Run: headless pygame with SDL's dummy video driver; simulated clock (each Clock.tick advances the game by its frame time, no real sleeping); random seed 0; keys injected as events and as key.get_pressed() state; mouse plan: one left click at the window centre at the start of phase 2, then a move to the lower-right quarter at the start of phase 3.
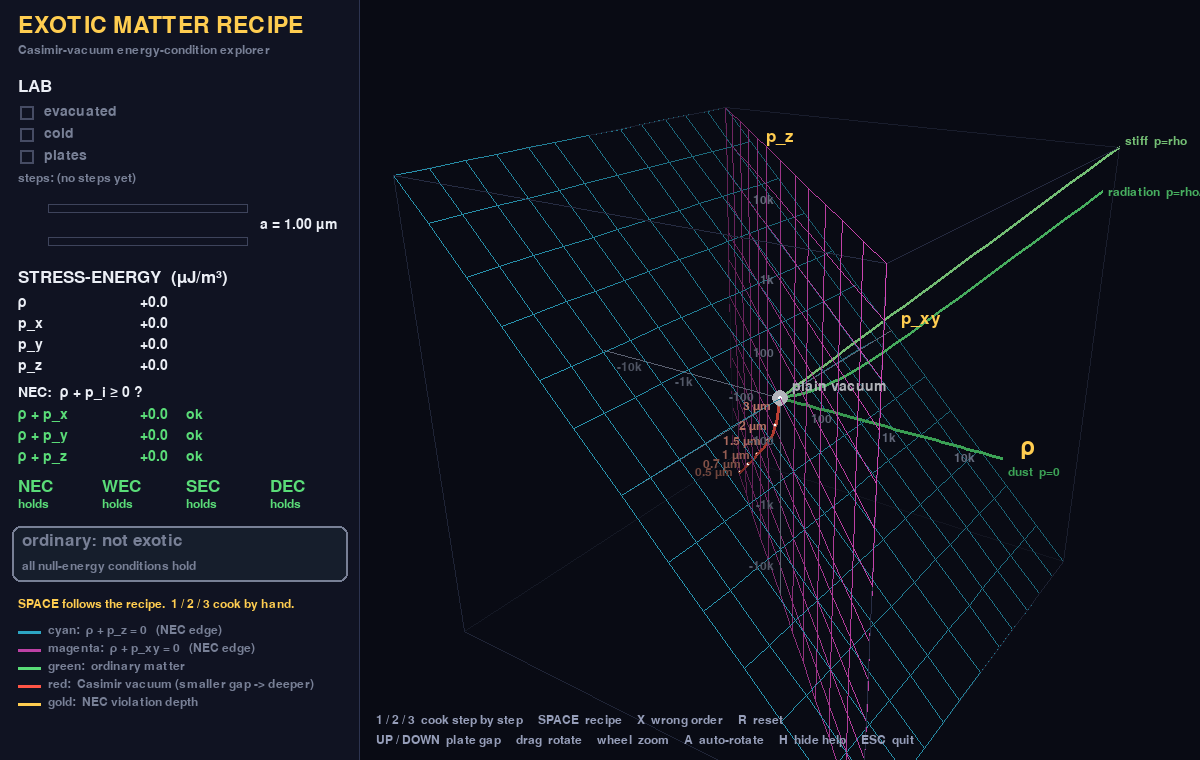
Frame 1 of 4 · flips 1–60 · no input
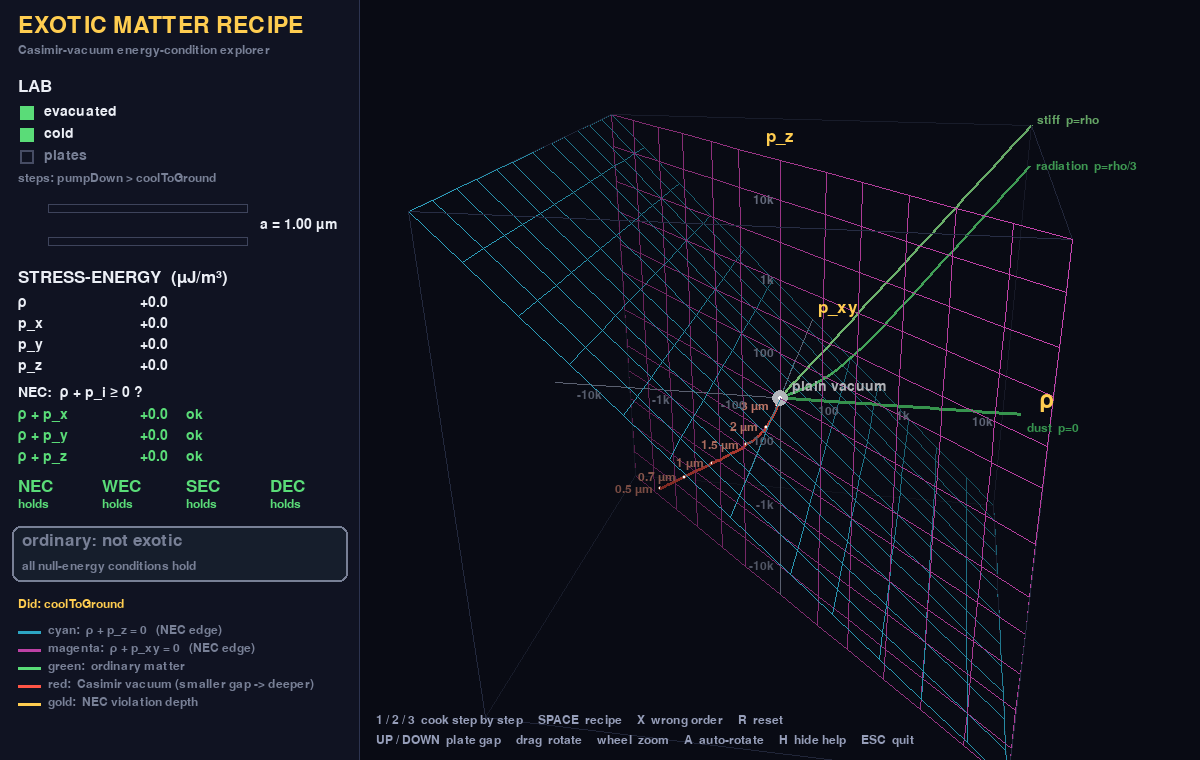
Frame 2 of 4 · flips 61–180 · clicked the window centre · tapped SPACE, RETURN · held RIGHT (→), D
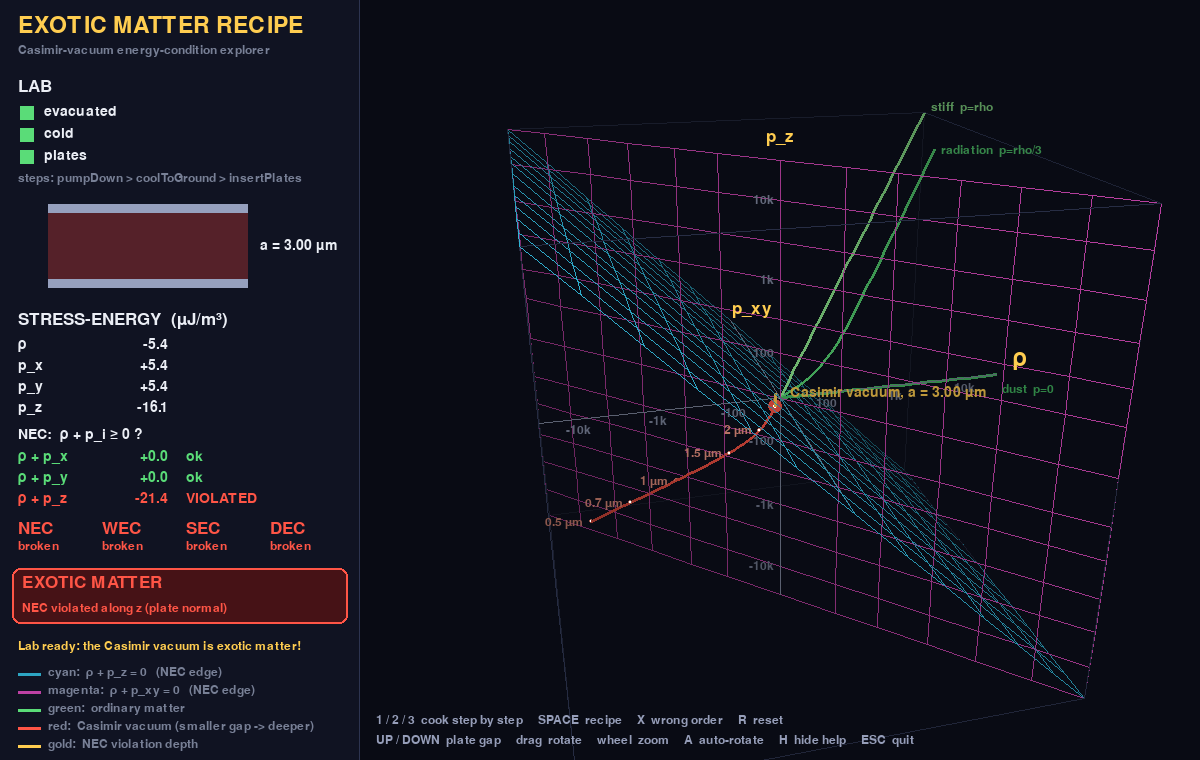
Frame 3 of 4 · flips 181–300 · moved the mouse to the lower-right quarter · held DOWN (↓), S
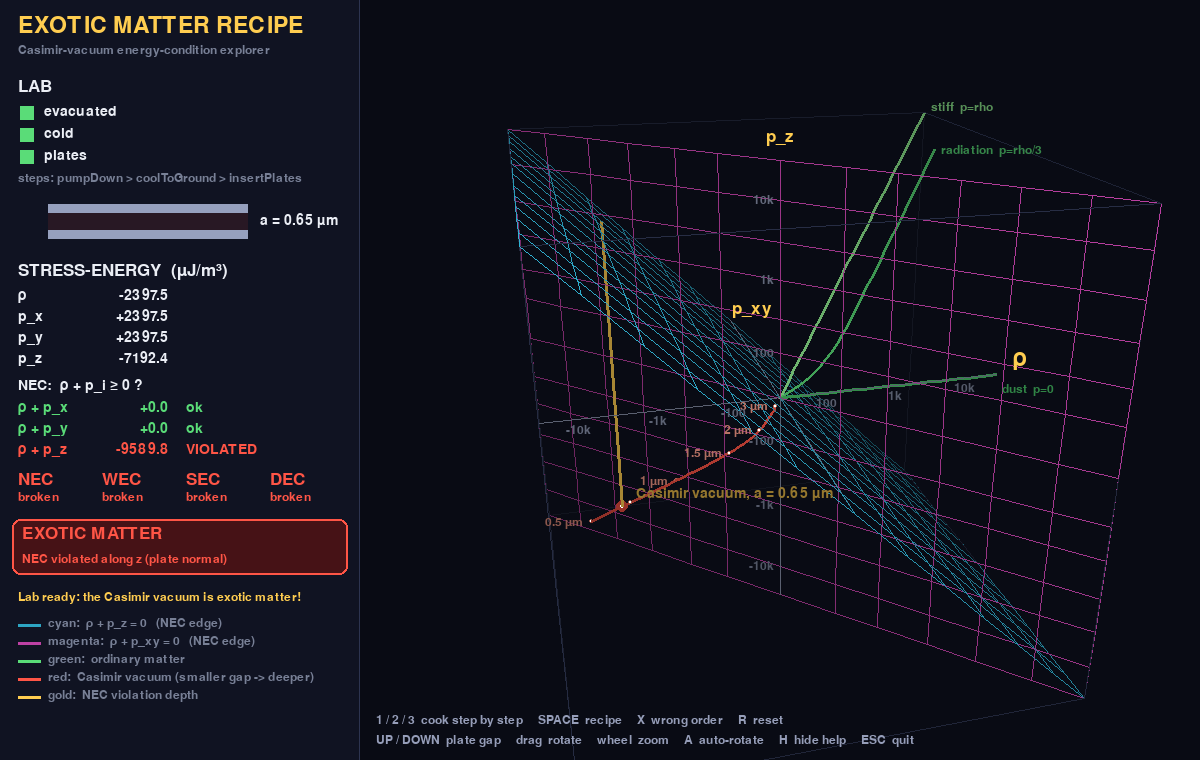
Frame 4 of 4 · flips 301–420 · held LEFT (←), A, UP (↑), W

The pygame program that drew these frames:

#!/usr/bin/env python3
"""
Exotic-matter recipe -- 3D energy-condition explorer (pygame)

A Python/pygame port of ExoticMatterRecipe.lean.  Same recipe, same maths, but you
can *see* it.

The 3D graph lives in "stress-energy space":

    x axis : rho    (energy density)
    y axis : p_xy   (pressure in the x and y directions)
    z axis : p_z    (pressure along the plate normal)

all in micro-joules per cubic metre, drawn on a symmetric-log scale so that ordinary
matter and the Casimir vacuum fit on the same graph.

  * cyan  surface : rho + p_z  = 0   (NEC edge, z direction)
  * magenta surface: rho + p_xy = 0  (NEC edge, x/y directions)
  * green rays    : ordinary matter (dust, radiation, stiff) -- never exotic
  * red ray       : the Casimir vacuum as the plate gap shrinks.  It sits ON the
                    magenta surface but dives BELOW the cyan one: rho + p_z < 0.
                    That is a null-energy-condition violation = exotic matter.

Cook it yourself -- the steps behave exactly like `Step.run` in the Lean file:
    pumpDown      : evacuated := true
    coolToGround  : cold      := evacuated
    insertPlates  : plates    := evacuated && cold
Only a lab that is evacuated AND cold AND has plates serves up the Casimir tensor;
anything else serves plain vacuum.

Controls
    1 / 2 / 3     pumpDown / coolToGround / insertPlates
    SPACE         run the recipe automatically
    X             run the WRONG order (plates first) -> plain vacuum
    R             reset the lab
    UP / DOWN     change the plate gap (0.5 - 3.0 um)
    mouse drag    rotate        mouse wheel   zoom
    A             toggle auto-rotate      H   toggle help      ESC   quit

Requires:  pip install pygame
Run:       python exotic_matter_3d.py
"""
from __future__ import annotations

import argparse
import math
import os
from dataclasses import dataclass

import pygame

# ---------------------------------------------------------------------------
# 1. Physics -- a mirror of the Lean file
# ---------------------------------------------------------------------------
HBAR = 1.054571817e-34       # J s
LIGHT_C = 299792458.0        # m/s
UJ = 1.0e6                   # J/m^3 -> uJ/m^3

Tensor = tuple               # (rho, px, py, pz)
PLAIN_VACUUM: Tensor = (0.0, 0.0, 0.0, 0.0)


def casimir_rho(gap_m: float) -> float:
    """rho = -pi^2 hbar c / (720 a^4)   (J/m^3)"""
    return -(math.pi ** 2 * HBAR * LIGHT_C) / (720.0 * gap_m ** 4)


def casimir_tensor(gap_m: float) -> Tensor:
    """T = rho * diag(1, -1, -1, 3): traceless, z perpendicular to the plates."""
    r = casimir_rho(gap_m)
    return (r, -r, -r, 3.0 * r)


def nec(t: Tensor) -> bool:
    rho, px, py, pz = t
    return rho + px >= 0 and rho + py >= 0 and rho + pz >= 0


def wec(t: Tensor) -> bool:
    return t[0] >= 0 and nec(t)


def sec(t: Tensor) -> bool:
    return nec(t) and sum(t) >= 0


def dec(t: Tensor) -> bool:
    rho, px, py, pz = t
    return abs(px) <= rho and abs(py) <= rho and abs(pz) <= rho


def exotic(t: Tensor) -> bool:
    """Exotic matter = violates the null energy condition."""
    return not nec(t)


@dataclass
class Kitchen:
    evacuated: bool = False
    cold: bool = False
    plates: bool = False

    def run(self, step: str) -> None:
        if step == "pumpDown":
            self.evacuated = True
        elif step == "coolToGround":
            self.cold = self.evacuated
        elif step == "insertPlates":
            self.plates = self.evacuated and self.cold

    @property
    def ready(self) -> bool:
        return self.evacuated and self.cold and self.plates


def serve(k: Kitchen, gap_m: float) -> Tensor:
    return casimir_tensor(gap_m) if k.ready else PLAIN_VACUUM


RECIPE = ["pumpDown", "coolToGround", "insertPlates"]
WRONG_ORDER = ["insertPlates", "pumpDown", "coolToGround"]

# ---------------------------------------------------------------------------
# 2. Scene mapping: symmetric-log axes so everything fits in [-1, 1]
# ---------------------------------------------------------------------------
V_MAX = 30000.0              # axis half-range in uJ/m^3
LOG_S = 50.0                 # linear region around zero
_NORM = math.asinh(V_MAX / LOG_S)


def sym(v: float) -> float:
    return math.asinh(v / LOG_S) / _NORM


def scene(rho: float, pxy: float, pz: float) -> tuple:
    return (sym(rho), sym(pxy), sym(pz))


MESH_VALUES = sorted({0.0} | {s * v for s in (-1, 1)
                              for v in (100, 300, 1000, 3000, 10000, 30000)})

BG = (9, 11, 20)
PANEL_BG = (16, 19, 34)
WHITE = (235, 238, 245)
GREY = (120, 128, 150)
CYAN = (45, 165, 195)
MAGENTA = (190, 65, 165)
GREEN = (90, 220, 120)
RED = (255, 85, 70)
GOLD = (255, 205, 80)


def shade(color, depth, dist):
    t = (depth - (dist - 1.8)) / 3.6
    f = max(0.30, min(1.15, 1.15 - 0.80 * t))
    return tuple(min(255, int(c * f)) for c in color)


# ---------------------------------------------------------------------------
# 3. A tiny software 3D camera
# ---------------------------------------------------------------------------
class Camera:
    def __init__(self):
        self.yaw = -0.80
        self.pitch = 0.42
        self.dist = 4.3

    def project(self, p, cx, cy, scale):
        x, y, z = p
        cyw, syw = math.cos(self.yaw), math.sin(self.yaw)
        x1 = cyw * x - syw * y
        y1 = syw * x + cyw * y
        cp, sp = math.cos(self.pitch), math.sin(self.pitch)
        y2 = cp * y1 - sp * z
        z2 = sp * y1 + cp * z
        depth = y2 + self.dist
        k = scale * self.dist / depth
        return cx + x1 * k, cy - z2 * k, depth


# ---------------------------------------------------------------------------
# 4. The app
# ---------------------------------------------------------------------------
class App:
    PANEL_W = 360

    def __init__(self, size=(1200, 760)):
        pygame.init()
        self.W, self.H = size
        self.screen = pygame.display.set_mode(size)
        pygame.display.set_caption("Exotic matter recipe - 3D energy-condition explorer")
        self.fonts = {s: pygame.font.Font(None, s) for s in (18, 21, 25, 34)}
        self._text_cache = {}
        self.cam = Camera()
        self.auto_rotate = True
        self.dragging = False
        self.show_help = True
        self.reset()
        self._build_static()

    # -- state ---------------------------------------------------------
    def reset(self):
        self.kitchen = Kitchen()
        self.history = []
        self.queue = []
        self.queue_timer = 0.0
        self.gap = 1.0e-6
        self.blend = 0.0
        self.t = 0.0
        self.msg = "SPACE follows the recipe.  1 / 2 / 3 cook by hand."

    def do_step(self, name):
        self.kitchen.run(name)
        self.history.append(name)
        if name == "insertPlates" and not self.kitchen.plates:
            self.msg = "Plates need vacuum AND cold first: plain vacuum only."
        elif self.kitchen.ready:
            self.msg = "Lab ready: the Casimir vacuum is exotic matter!"
        else:
            self.msg = f"Did: {name}"

    def start(self, steps):
        self.reset()
        self.queue = list(steps)
        self.queue_timer = 0.6

    def update(self, dt):
        self.t += dt
        if self.queue:
            self.queue_timer -= dt
            if self.queue_timer <= 0:
                self.do_step(self.queue.pop(0))
                self.queue_timer = 0.9
        target = 1.0 if self.kitchen.ready else 0.0
        self.blend += (target - self.blend) * min(1.0, dt * 3.5)
        if self.auto_rotate and not self.dragging:
            self.cam.yaw += dt * 0.22

    # -- static geometry (built once, in scene coordinates) ------------
    def _build_static(self):
        v = MESH_VALUES
        self.mesh_a = self._mesh([[scene(r, p, -r) for p in v] for r in v])   # p_z  = -rho
        self.mesh_b = self._mesh([[scene(r, -r, z) for z in v] for r in v])   # p_xy = -rho
        corners = [(sx, sy, sz) for sx in (-1, 1) for sy in (-1, 1) for sz in (-1, 1)]
        self.box = [(a, b) for a in corners for b in corners
                    if a < b and sum(i != j for i, j in zip(a, b)) == 1]
        pos = [0.0] + [30000.0 * (0.78 ** n) for n in range(30, -1, -1)]
        self.rays = []
        for w, name, col in ((0.0, "dust  p=0", (70, 190, 100)),
                             (1 / 3, "radiation  p=rho/3", GREEN),
                             (1.0, "stiff  p=rho", (150, 245, 150))):
            pts = [scene(r, w * r, w * r) for r in sorted(pos)]
            self.rays.append((pts, name, col, scene(V_MAX, w * V_MAX, w * V_MAX)))
        gaps = [3.0e-6 * (0.5e-6 / 3.0e-6) ** (i / 44) for i in range(45)]
        self.casimir_curve = [scene(*[x * UJ for x in (casimir_tensor(a)[0],
                                                       casimir_tensor(a)[1],
                                                       casimir_tensor(a)[3])]) for a in gaps]
        self.gap_ticks = [(a, scene(casimir_tensor(a * 1e-6)[0] * UJ,
                                    casimir_tensor(a * 1e-6)[1] * UJ,
                                    casimir_tensor(a * 1e-6)[3] * UJ))
                          for a in (0.5, 0.7, 1.0, 1.5, 2.0, 3.0)]
        self.axis_ticks = [(vv, lab) for vv, lab in ((100, "100"), (1000, "1k"), (10000, "10k"))]

    @staticmethod
    def _mesh(grid):
        segs = []
        n = len(grid)
        for i in range(n):
            for j in range(n):
                if j + 1 < n:
                    segs.append((grid[i][j], grid[i][j + 1]))
                if i + 1 < n:
                    segs.append((grid[i][j], grid[i + 1][j]))
        return segs

    # -- text helper -----------------------------------------------------
    def text(self, s, pos, color=WHITE, size=21, anchor="topleft"):
        key = (s, color, size)
        surf = self._text_cache.get(key)
        if surf is None:
            surf = self.fonts[size].render(s, True, color)
            if len(self._text_cache) > 600:
                self._text_cache.clear()
            self._text_cache[key] = surf
        rect = surf.get_rect(**{anchor: pos})
        self.screen.blit(surf, rect)
        return rect

    # -- drawing -----------------------------------------------------------
    def draw(self):
        scr = self.screen
        scr.fill(BG)
        vw = self.W - self.PANEL_W
        view = pygame.Rect(self.PANEL_W, 0, vw, self.H)
        cx, cy = view.centerx, view.centery + 18
        scale = 0.31 * min(vw, self.H)
        cam = self.cam
        P = lambda p: cam.project(p, cx, cy, scale)

        scr.set_clip(view)
        prims, labels = [], []

        def line(a, b, col, w=1, bias=0.0):
            x0, y0, d0 = P(a)
            x1, y1, d1 = P(b)
            prims.append(((d0 + d1) / 2 + bias, 0, (x0, y0, x1, y1, col, w)))

        def dot(p, col, r, bias=0.0):
            x, y, d = P(p)
            prims.append((d + bias, 1, (x, y, col, max(2, int(r * cam.dist / d)))))

        def label(p, s, col=WHITE, size=18, anchor="midleft", dx=6, dy=0, flat=False):
            x, y, d = P(p)
            labels.append((d, s, (x + dx, y + dy), col if flat else shade(col, d, cam.dist),
                           size, anchor))

        # bounding box + axes
        for a, b in self.box:
            line(a, b, (38, 44, 66))
        line((-1, 0, 0), (1, 0, 0), GREY, 1)
        line((0, -1, 0), (0, 1, 0), GREY, 1)
        line((0, 0, -1), (0, 0, 1), GREY, 1)
        label((1.06, 0, 0), "ρ", GOLD, 34, "midleft", 4, -16, flat=True)
        label((0, 1.06, 0), "p_xy", GOLD, 25, "midleft", 4, -8, flat=True)
        label((0, 0, 1.04), "p_z", GOLD, 25, "midbottom", 0, -4, flat=True)
        for vv, lab in self.axis_ticks:
            for sgn in (-1, 1):
                label((sym(sgn * vv), 0, 0), ("-" if sgn < 0 else "") + lab, GREY, 18, "midtop", 0, 4)
                label((0, 0, sym(sgn * vv)), ("-" if sgn < 0 else "") + lab, GREY, 18, "midright", -6)

        # NEC edge surfaces
        for a, b in self.mesh_a:
            line(a, b, CYAN)
        for a, b in self.mesh_b:
            line(a, b, MAGENTA)

        # ordinary matter
        for (pts, name, col, tip), dy in zip(self.rays, (14, 0, -6)):
            for a, b in zip(pts, pts[1:]):
                line(a, b, col, 3, bias=-0.02)
            label(tip, name, col, 18, "midleft", 6, dy)

        # Casimir ray
        for a, b in zip(self.casimir_curve, self.casimir_curve[1:]):
            line(a, b, RED, 3, bias=-0.03)
        for gap_um, p in self.gap_ticks:
            dot(p, (255, 150, 130), 3, -0.04)
            if not (self.kitchen.ready and abs(gap_um - self.gap * 1e6) < 0.12):
                label(p, f"{gap_um:g} µm", (255, 160, 140), 18, "midright", -8)

        # the current state of the lab
        T = serve(self.kitchen, self.gap)
        rho, px, py, pz = (x * UJ for x in T)
        tip = scene(rho, px, pz)
        cur = (tip[0] * self.blend, tip[1] * self.blend, tip[2] * self.blend)
        if self.blend > 0.02:
            surf_z = sym(-rho)                       # where the cyan NEC surface is, above the point
            line(cur, (cur[0], cur[1], surf_z * self.blend + cur[2] * (1 - self.blend)), GOLD, 3, -0.05)
        dot(cur, RED if self.kitchen.ready else WHITE, 8, -0.06)
        if self.kitchen.ready and self.blend > 0.6:
            label(cur, f"Casimir vacuum, a = {self.gap * 1e6:.2f} µm", GOLD, 21, "midleft", 14, -14)
        elif not self.kitchen.ready:
            label(cur, "plain vacuum", WHITE, 21, "midleft", 12, -12)

        prims.sort(key=lambda p: -p[0])
        for depth, kind, a in prims:
            if kind == 0:
                x0, y0, x1, y1, col, w = a
                pygame.draw.line(scr, shade(col, depth, cam.dist), (x0, y0), (x1, y1), w)
            else:
                x, y, col, r = a
                pygame.draw.circle(scr, shade(col, depth, cam.dist), (x, y), r)
                pygame.draw.circle(scr, (255, 255, 255), (x, y), max(1, r // 3))
        labels.sort(key=lambda l: -l[0])
        for _, s, pos, col, size, anchor in labels:
            if s:
                self.text(s, pos, col, size, anchor)
        scr.set_clip(None)

        self._draw_panel(T)
        pygame.display.flip()

    # -- the left-hand panel ---------------------------------------------
    def _draw_panel(self, T):
        scr = self.screen
        pygame.draw.rect(scr, PANEL_BG, (0, 0, self.PANEL_W, self.H))
        pygame.draw.line(scr, (45, 52, 80), (self.PANEL_W - 1, 0), (self.PANEL_W - 1, self.H))
        x, y = 18, 14
        self.text("EXOTIC MATTER RECIPE", (x, y), GOLD, 34)
        y += 30
        self.text("Casimir-vacuum energy-condition explorer", (x, y), GREY, 18)
        y += 34

        # lab state
        self.text("LAB", (x, y), WHITE, 25)
        y += 26
        for name, ok in (("evacuated", self.kitchen.evacuated),
                         ("cold", self.kitchen.cold),
                         ("plates", self.kitchen.plates)):
            pygame.draw.rect(scr, GREEN if ok else (70, 76, 100), (x + 2, y + 2, 14, 14), 0 if ok else 2)
            self.text(name, (x + 26, y), WHITE if ok else GREY, 21)
            y += 22
        steps = " > ".join(self.history[-3:]) if self.history else "(no steps yet)"
        self.text("steps: " + steps, (x, y + 2), GREY, 18)
        y += 30

        # plate schematic
        top = y
        gap_px = int(14 + (self.gap * 1e6 - 0.5) / 2.5 * 52)
        px0, pw = x + 30, 200
        plates_in = self.kitchen.plates
        colr = (150, 160, 190) if plates_in else (62, 68, 92)
        pygame.draw.rect(scr, colr, (px0, top + 4, pw, 9), 0 if plates_in else 1)
        pygame.draw.rect(scr, colr, (px0, top + 13 + gap_px, pw, 9), 0 if plates_in else 1)
        if self.kitchen.ready:
            band = pygame.Surface((pw, gap_px), pygame.SRCALPHA)
            a = int(60 + 40 * math.sin(self.t * 4))
            band.fill((255, 70, 60, a))
            scr.blit(band, (px0, top + 13))
        self.text(f"a = {self.gap * 1e6:.2f} µm", (px0 + pw + 12, top + 13 + gap_px // 2 - 8), WHITE, 21)
        y = top + 13 + gap_px + 22 + 10

        # stress-energy readout
        self.text("STRESS-ENERGY  (µJ/m³)", (x, y), WHITE, 25)
        y += 26
        rho, px, py, pz = (v * UJ for v in T)
        for name, val in (("ρ", rho), ("p_x", px), ("p_y", py), ("p_z", pz)):
            self.text(name, (x, y), WHITE, 21)
            self.text(f"{val:+.1f}", (x + 150, y), WHITE, 21, "topright")
            y += 21
        y += 6
        self.text("NEC:  ρ + p_i ≥ 0 ?", (x, y), WHITE, 21)
        y += 22
        for name, val in (("ρ + p_x", rho + px), ("ρ + p_y", rho + py), ("ρ + p_z", rho + pz)):
            ok = val >= -1e-9
            col = GREEN if ok else RED
            self.text(name, (x, y), col, 21)
            self.text(f"{val:+.1f}", (x + 150, y), col, 21, "topright")
            self.text("ok" if ok else "VIOLATED", (x + 168, y), col, 21)
            y += 21
        y += 8
        xx = x
        for name, f in (("NEC", nec), ("WEC", wec), ("SEC", sec), ("DEC", dec)):
            ok = f(T)
            r = self.text(name, (xx, y), GREEN if ok else RED, 25)
            self.text("holds" if ok else "broken", (xx, y + 20), GREEN if ok else RED, 18)
            xx += 84
        y += 52

        # verdict
        if exotic(T):
            box, col, head = (70, 18, 22), RED, "EXOTIC MATTER"
            sub = "NEC violated along z (plate normal)"
        else:
            box, col, head = (22, 30, 44), GREY, "ordinary: not exotic"
            sub = "all null-energy conditions hold"
        pygame.draw.rect(scr, box, (x - 6, y - 4, self.PANEL_W - 24, 56), border_radius=8)
        pygame.draw.rect(scr, col, (x - 6, y - 4, self.PANEL_W - 24, 56), 2, border_radius=8)
        self.text(head, (x + 4, y + 2), col, 25)
        self.text(sub, (x + 4, y + 30), col, 18)
        y += 68

        self.text(self.msg, (x, y), GOLD, 18)
        y += 26

        # legend
        for col, s in ((CYAN, "cyan:  ρ + p_z = 0   (NEC edge)"),
                       (MAGENTA, "magenta:  ρ + p_xy = 0   (NEC edge)"),
                       (GREEN, "green:  ordinary matter"),
                       (RED, "red:  Casimir vacuum (smaller gap -> deeper)"),
                       (GOLD, "gold:  NEC violation depth")):
            pygame.draw.line(scr, col, (x, y + 8), (x + 22, y + 8), 3)
            self.text(s, (x + 30, y), GREY, 18)
            y += 18

        if self.show_help:
            hx = self.PANEL_W + 16
            self.text("1 / 2 / 3  cook step by step     SPACE  recipe     X  wrong order     R  reset",
                      (hx, self.H - 46), (150, 158, 185), 18)
            self.text("UP / DOWN  plate gap     drag  rotate     wheel  zoom     A  auto-rotate"
                      "     H  hide help     ESC  quit", (hx, self.H - 26), (150, 158, 185), 18)

    # -- events / main loop ------------------------------------------------
    def handle(self, ev) -> bool:
        if ev.type == pygame.QUIT:
            return False
        if ev.type == pygame.KEYDOWN:
            k = ev.key
            if k == pygame.K_ESCAPE:
                return False
            elif k == pygame.K_1:
                self.do_step("pumpDown")
            elif k == pygame.K_2:
                self.do_step("coolToGround")
            elif k == pygame.K_3:
                self.do_step("insertPlates")
            elif k == pygame.K_SPACE:
                self.start(RECIPE)
            elif k == pygame.K_x:
                self.start(WRONG_ORDER)
            elif k == pygame.K_r:
                self.reset()
            elif k == pygame.K_a:
                self.auto_rotate = not self.auto_rotate
            elif k == pygame.K_h:
                self.show_help = not self.show_help
        elif ev.type == pygame.MOUSEBUTTONDOWN and ev.button == 1:
            self.dragging = True
        elif ev.type == pygame.MOUSEBUTTONUP and ev.button == 1:
            self.dragging = False
        elif ev.type == pygame.MOUSEMOTION and self.dragging:
            self.cam.yaw += ev.rel[0] * 0.008
            self.cam.pitch = max(-1.4, min(1.4, self.cam.pitch + ev.rel[1] * 0.008))
        elif ev.type == pygame.MOUSEWHEEL:
            self.cam.dist = max(2.8, min(9.0, self.cam.dist - ev.y * 0.2))
        return True

    def run(self):
        clock = pygame.time.Clock()
        running = True
        while running:
            dt = clock.tick(60) / 1000.0
            for ev in pygame.event.get():
                running = self.handle(ev) and running
            keys = pygame.key.get_pressed()
            if keys[pygame.K_UP]:
                self.gap = max(0.5e-6, self.gap / (1 + 0.8 * dt))
            if keys[pygame.K_DOWN]:
                self.gap = min(3.0e-6, self.gap * (1 + 0.8 * dt))
            self.update(dt)
            self.draw()
        pygame.quit()


def main():
    ap = argparse.ArgumentParser(description="3D exotic-matter recipe explorer")
    ap.add_argument("--selftest", metavar="PNG",
                    help="run headless, simulate the demo, save a screenshot and exit")
    ap.add_argument("--demo", choices=("recipe", "wrong"), default="recipe")
    args = ap.parse_args()
    if args.selftest:
        os.environ.setdefault("SDL_VIDEODRIVER", "dummy")
    app = App()
    if args.selftest:
        app.start(RECIPE if args.demo == "recipe" else WRONG_ORDER)
        for _ in range(210):
            app.update(1 / 30)
            app.draw()
        pygame.image.save(app.screen, args.selftest)
        print("saved", args.selftest, "| ready:", app.kitchen.ready,
              "| exotic:", exotic(serve(app.kitchen, app.gap)))
        pygame.quit()
    else:
        app.run()


if __name__ == "__main__":
    main()
